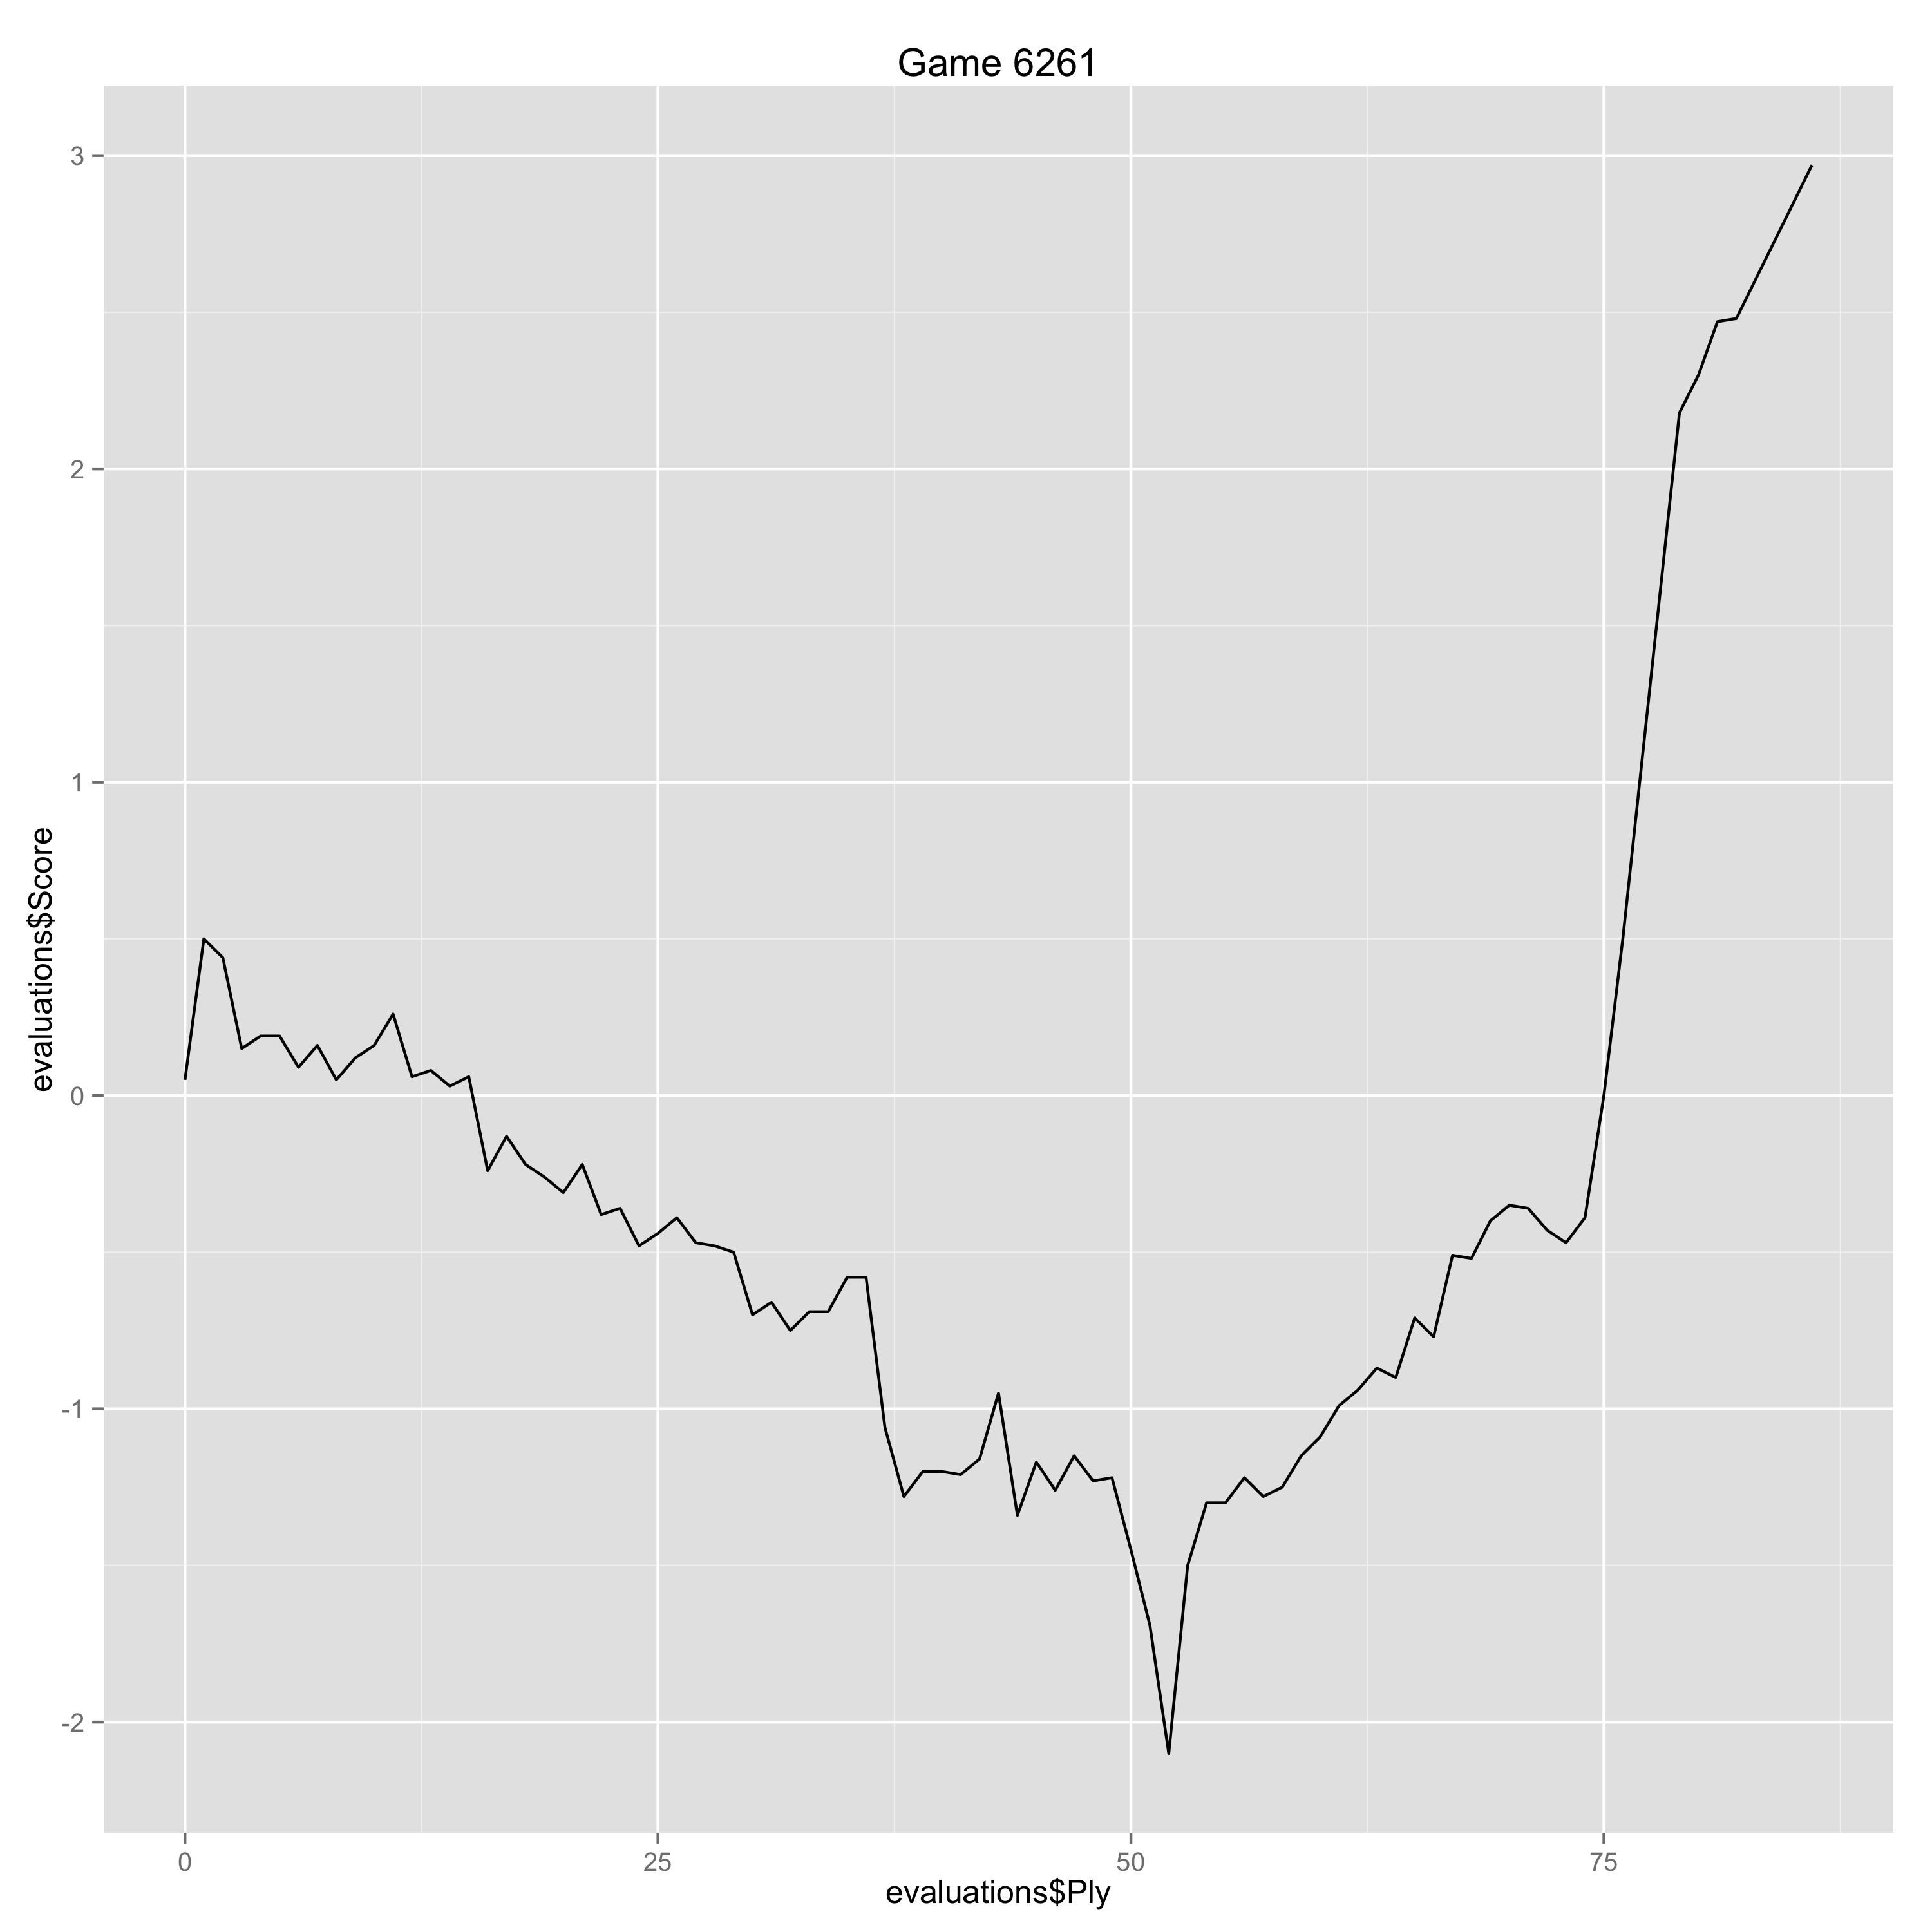

Values plotted in this chart, from the file beside it:
Ply, Move, White, Black, Score, Eval, Comment
0, [1], c4, , 0.05, 0.05, 
1, [1], , g6, 0.5, -0.45, 
2, [2], Nc3, , 0.44, -0.06, 
3, [2], , c5, 0.15, 0.29, 
4, [3], g3, , 0.19, 0.04, 
5, [3], , Bg7, 0.19, 0.0, 
6, [4], Bg2, , 0.09, -0.1, 
7, [4], , Nc6, 0.16, -0.07, 
8, [5], Nf3, , 0.05, -0.11, 
9, [5], , d6, 0.12, -0.07, 
10, [6], O-O, , 0.16, 0.04, 
11, [6], , e5, 0.26, -0.1, 
12, [7], Ne1, , 0.06, -0.2, 
13, [7], , Be6, 0.08, -0.02, 
14, [8], Nd5, , 0.03, -0.05, 
15, [8], , Nge7, 0.06, -0.03, 
16, [9], a3, , -0.24, -0.3, 
17, [9], , O-O, -0.13, -0.11, 
18, [10], Rb1, , -0.22, -0.09, 
19, [10], , Rb8, -0.26, 0.04, 
20, [11], d3, , -0.31, -0.05, 
21, [11], , b5, -0.22, -0.09, 
22, [12], Bg5, , -0.38, -0.16, 
23, [12], , h6, -0.36, -0.02, 
24, [13], Nxe7+, , -0.48, -0.12, 
25, [13], , Nxe7, -0.44, -0.04, 
26, [14], Bxe7, , -0.39, 0.05, 
27, [14], , Qxe7, -0.47, 0.08, 
28, [15], b3, , -0.48, -0.01, 
29, [15], , f5, -0.5, 0.02, 
30, [16], Nc2, , -0.7, -0.2, 
31, [16], , f4, -0.66, -0.04, 
32, [17], e3, , -0.75, -0.09, 
33, [17], , Qf7, -0.69, -0.06, 
34, [18], Be4, , -0.69, 0.0, 
35, [18], , Kh7, -0.58, -0.11, 
36, [19], Ne1, , -0.58, 0.0, 
37, [19], , fxe3, -1.06, 0.48, 
38, [20], Nf3, , -1.28, -0.22, 
39, [20], , Bh3, -1.2, -0.08, 
40, [21], fxe3, , -1.2, 0.0, 
41, [21], , Bxf1, -1.21, 0.01, 
42, [22], Qxf1, , -1.16, 0.05, 
43, [22], , Qd7, -0.95, -0.21, 
44, [23], Kg2, , -1.34, -0.39, 
45, [23], , Bf6, -1.17, -0.17, 
46, [24], Qe2, , -1.26, -0.09, 
47, [24], , Kg7, -1.15, -0.11, 
48, [25], Nd2, , -1.23, -0.08, 
49, [25], , a5, -1.22, -0.01, 
50, [26], h4, , -1.45, -0.23, 
51, [26], , a4, -1.69, 0.24, 
52, [27], h5, , -2.1, -0.41, 
53, [27], , g5, -1.5, -0.6, 
54, [28], g4, , -1.3, 0.2, 
55, [28], , b4, -1.3, 0.0, 
56, [29], axb4, , -1.22, 0.08, 
57, [29], , Rxb4, -1.28, 0.06, 
58, [30], bxa4, , -1.25, 0.03, 
59, [30], , Qxa4, -1.15, -0.1, 
... 22 more rows
